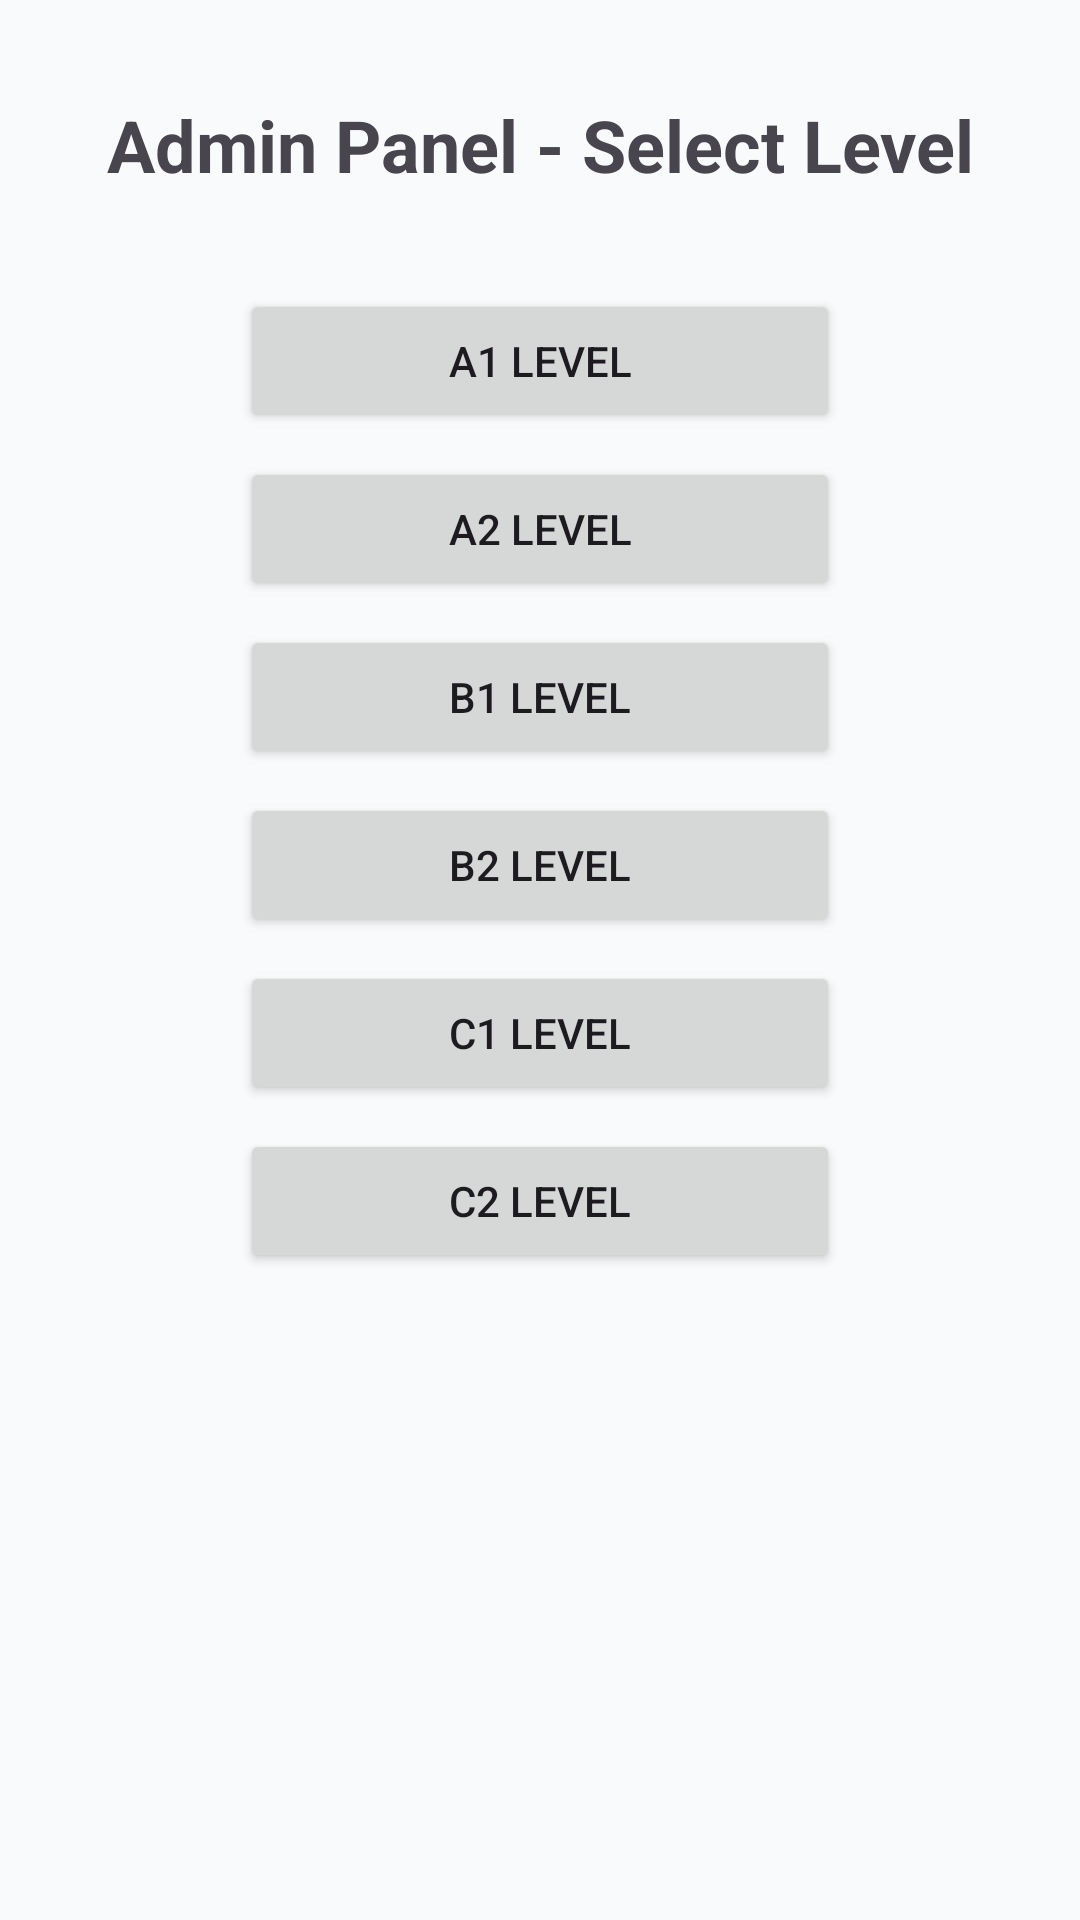

Write the Android layout XML for this screen, with the resource values it uses.
<!-- AndroidManifest.xml: application theme Theme.Proje2 -->
<!-- res/layout/activity_admin.xml -->
<?xml version="1.0" encoding="utf-8"?>
<androidx.constraintlayout.widget.ConstraintLayout xmlns:android="http://schemas.android.com/apk/res/android"
    xmlns:app="http://schemas.android.com/apk/res-auto"
    xmlns:tools="http://schemas.android.com/tools"
    android:layout_width="match_parent"
    android:layout_height="match_parent"
    tools:context=".AdminActivity">

    <TextView
        android:id="@+id/textViewAdminTitle"
        android:layout_width="wrap_content"
        android:layout_height="wrap_content"
        android:text="Admin Panel - Select Level"
        android:textSize="24sp"
        android:textStyle="bold"
        android:layout_marginTop="32dp"
        app:layout_constraintTop_toTopOf="parent"
        app:layout_constraintEnd_toEndOf="parent"
        app:layout_constraintStart_toStartOf="parent" />

    <ScrollView
        android:layout_width="match_parent"
        android:layout_height="0dp"
        android:layout_marginTop="16dp"
        app:layout_constraintTop_toBottomOf="@id/textViewAdminTitle"
        app:layout_constraintBottom_toBottomOf="parent">

        <LinearLayout
            android:layout_width="match_parent"
            android:layout_height="wrap_content"
            android:orientation="vertical"
            android:gravity="center_horizontal"
            android:padding="16dp">

            <Button
                android:id="@+id/btnA1Level"
                android:layout_width="200dp"
                android:layout_height="wrap_content"
                android:text="A1 Level"
                android:layout_marginBottom="8dp"/>

            <Button
                android:id="@+id/btnA2Level"
                android:layout_width="200dp"
                android:layout_height="wrap_content"
                android:text="A2 Level"
                android:layout_marginBottom="8dp"/>

            <Button
                android:id="@+id/btnB1Level"
                android:layout_width="200dp"
                android:layout_height="wrap_content"
                android:text="B1 Level"
                android:layout_marginBottom="8dp"/>

            <Button
                android:id="@+id/btnB2Level"
                android:layout_width="200dp"
                android:layout_height="wrap_content"
                android:text="B2 Level"
                android:layout_marginBottom="8dp"/>

            <Button
                android:id="@+id/btnC1Level"
                android:layout_width="200dp"
                android:layout_height="wrap_content"
                android:text="C1 Level"
                android:layout_marginBottom="8dp"/>

            <Button
                android:id="@+id/btnC2Level"
                android:layout_width="200dp"
                android:layout_height="wrap_content"
                android:text="C2 Level"
                android:layout_marginBottom="8dp"/>

        </LinearLayout>
    </ScrollView>

</androidx.constraintlayout.widget.ConstraintLayout>
<!-- resources referenced by this layout -->
<resources>
  <style name="Theme.Proje2" parent="Base.Theme.Proje2" />
  <style name="Base.Theme.Proje2" parent="Theme.Material3.DayNight.NoActionBar">
          
          <item name="android:windowBackground">@color/bg_main</item>
  
          
          <item name="colorPrimary">@color/slate_dark</item>
          <item name="colorOnPrimary">@color/white</item>
  
          
          <item name="colorAccent">@color/accent_indigo</item>
          <item name="colorSecondary">@color/accent_indigo</item>
          <item name="colorOnSecondary">@color/white</item>
  
          
          <item name="colorSurface">@color/bg_card</item>
          <item name="colorOnSurface">@color/text_primary</item>
      </style>
  <color name="bg_main">#F8FAFC</color>
  <color name="slate_dark">#334155</color>
  <color name="white">#FFFFFF</color>
  <color name="accent_indigo">#6366F1</color>
  <color name="bg_card">#FFFFFF</color>
  <color name="text_primary">#1E293B</color>
</resources>
